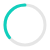
t = 0.00 s
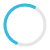
t = 1.22 s
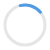
t = 2.50 s
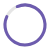
t = 4.00 s
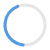
t = 5.50 s
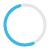
t = 6.50 s

The animated SVG that drew these frames (rendered in a browser with its animation timeline set to each time). Animation: 3 SMIL elements (animate=2,animateTransform=1); one cycle of 8.00 s, repeats indefinitely.

<svg xmlns="http://www.w3.org/2000/svg" width="50" height="50"><circle cx="25" cy="25" r="20" fill="none" stroke="#000" stroke-width="3" opacity=".1"/><g transform="rotate(-90 25 0)"><circle r="20" fill="none" stroke="#48B0F7" stroke-dasharray="110" stroke-linecap="round" stroke-width="3"><animate fill="freeze" attributeName="stroke-dashoffset" begin="0" calcMode="spline" dur="2.2s" keySplines="0.41,0.314,0.8,0.54" keyTimes="0;1" repeatCount="indefinite" values="360;140"/><animateTransform attributeName="transform" begin="0" calcMode="linear" dur="2.2s" keyTimes="0;0.74;1" repeatCount="indefinite" type="rotate" values="0;274;360"/><animate fill="freeze" attributeName="stroke" begin="0" dur="8s" repeatCount="indefinite" values="#10CFBD;#48B0F7;#6D5CAE;#48B0F7;#10CFBD"/></circle></g></svg>
